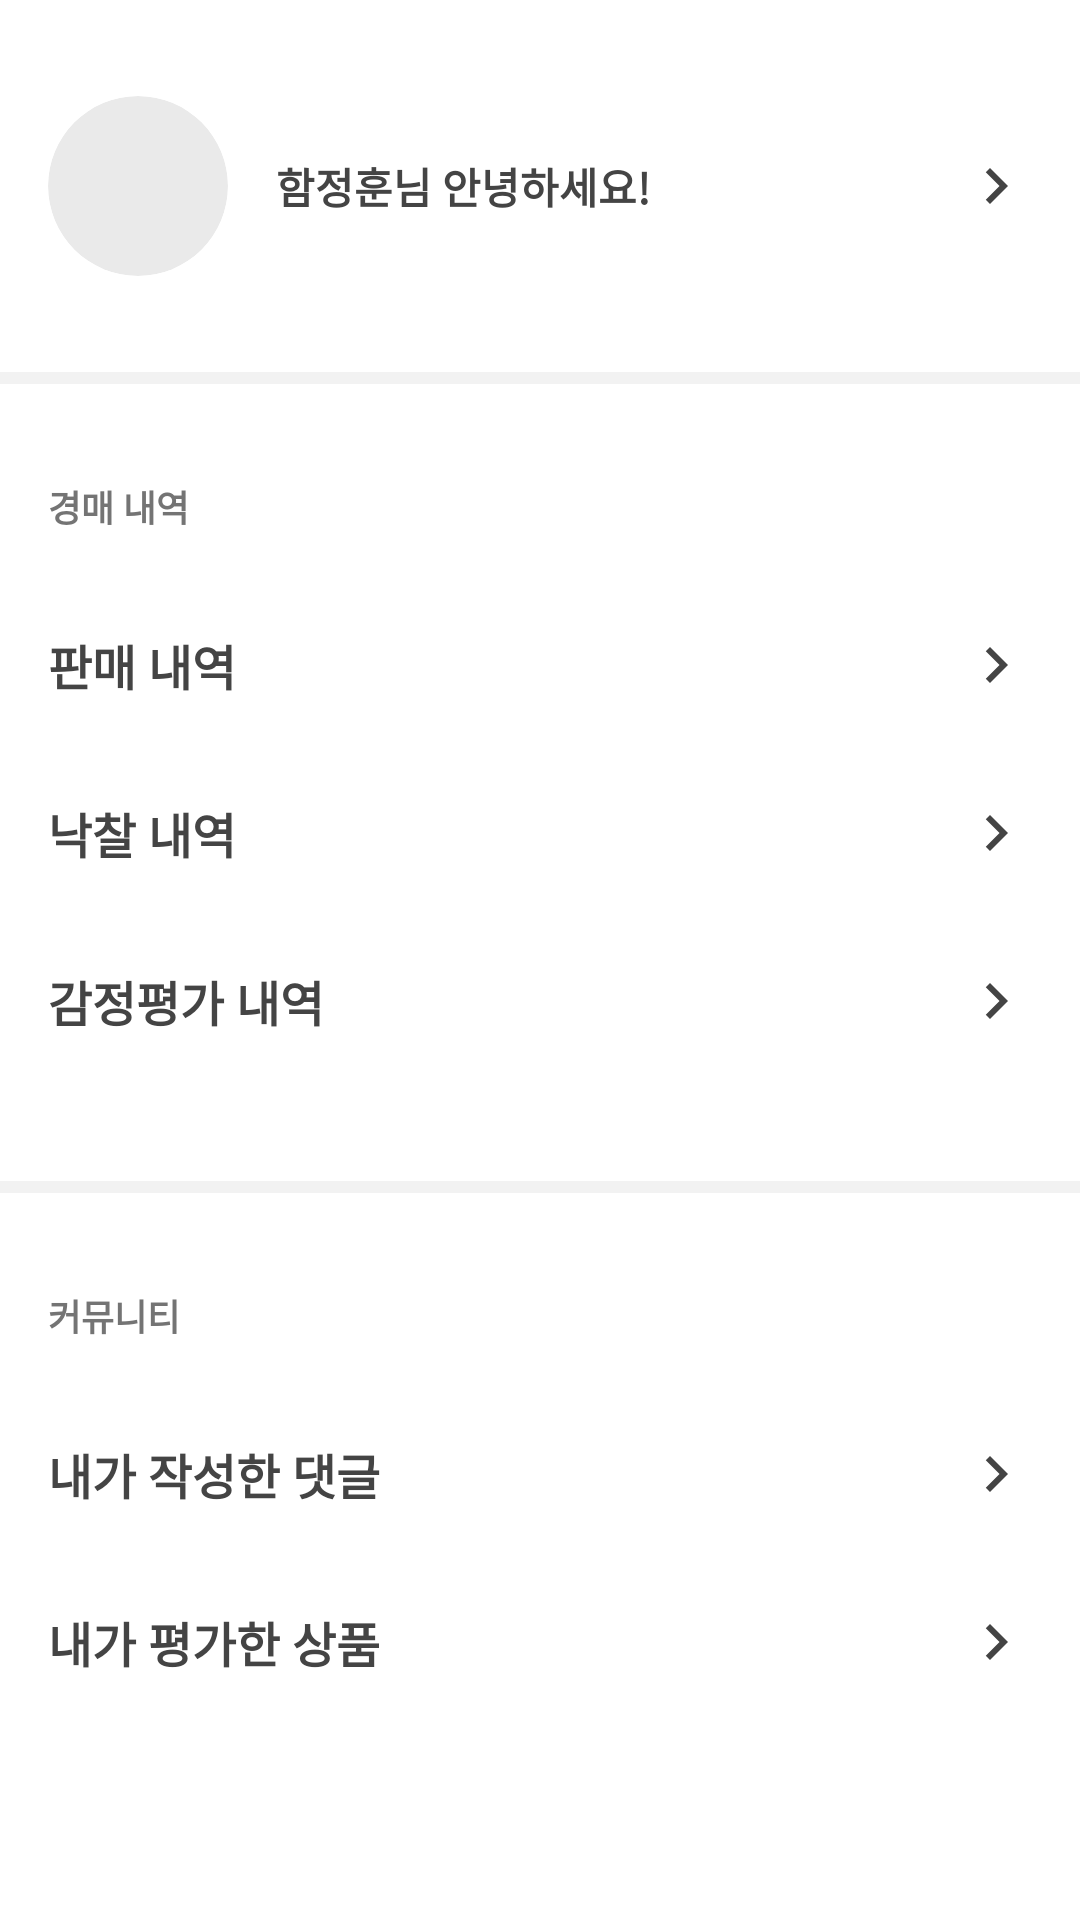

Reconstruct the res/layout file that produces this screen, plus the resources it refers to.
<!-- AndroidManifest.xml: application theme Theme.App.Starting -->
<!-- res/layout/fragment_my_page.xml -->
<?xml version="1.0" encoding="utf-8"?>
<androidx.constraintlayout.widget.ConstraintLayout xmlns:android="http://schemas.android.com/apk/res/android"
    xmlns:app="http://schemas.android.com/apk/res-auto"
    android:layout_width="match_parent"
    android:layout_height="match_parent">

    <androidx.constraintlayout.widget.ConstraintLayout
        android:id="@+id/constraint_layout_profile"
        android:layout_width="match_parent"
        android:layout_height="wrap_content"
        android:background="?android:attr/selectableItemBackground"
        android:clickable="true"
        android:focusable="true"
        android:paddingStart="16dp"
        android:paddingTop="32dp"
        android:paddingEnd="16dp"
        android:paddingBottom="32dp"
        app:layout_constraintTop_toTopOf="parent">

        <androidx.cardview.widget.CardView
            android:id="@+id/card_view_profile"
            android:layout_width="60dp"
            android:layout_height="60dp"
            app:cardBackgroundColor="#EAEAEA"
            app:cardCornerRadius="60dp"
            app:cardElevation="0dp"
            app:layout_constraintBottom_toBottomOf="parent"
            app:layout_constraintStart_toStartOf="parent"
            app:layout_constraintTop_toTopOf="parent">

            <ImageView
                android:id="@+id/image_view_profile"
                android:layout_width="match_parent"
                android:layout_height="match_parent"
                android:background="@drawable/ic_baseline_person_60_white" />
        </androidx.cardview.widget.CardView>

        <TextView
            android:id="@+id/text_view_name"
            android:layout_width="0dp"
            android:layout_height="wrap_content"
            android:layout_marginStart="16dp"
            android:text="함정훈님 안녕하세요!"
            android:textColor="@color/color_444444"
            android:textSize="14sp"
            android:textStyle="bold"
            app:layout_constraintBottom_toBottomOf="parent"
            app:layout_constraintStart_toEndOf="@+id/card_view_profile"
            app:layout_constraintTop_toTopOf="parent" />

        <ImageView
            android:layout_width="wrap_content"
            android:layout_height="wrap_content"
            android:src="@drawable/ic_baseline_navigate_next_24"
            app:layout_constraintBottom_toBottomOf="parent"
            app:layout_constraintEnd_toEndOf="parent"
            app:layout_constraintTop_toTopOf="parent" />
    </androidx.constraintlayout.widget.ConstraintLayout>

    <View
        android:id="@+id/view_profile"
        android:layout_width="match_parent"
        android:layout_height="4dp"
        android:background="@color/color_f2f2f2"
        app:layout_constraintTop_toBottomOf="@+id/constraint_layout_profile" />

    <LinearLayout
        android:id="@+id/linear_layout_history"
        android:layout_width="match_parent"
        android:layout_height="wrap_content"
        android:orientation="vertical"
        android:paddingTop="32dp"
        android:paddingBottom="32dp"
        app:layout_constraintTop_toBottomOf="@+id/view_profile">

        <TextView
            android:layout_width="wrap_content"
            android:layout_height="wrap_content"
            android:layout_marginStart="16dp"
            android:layout_marginBottom="16dp"
            android:text="@string/history_auction"
            android:textColor="@color/color_747474"
            android:textSize="12sp"
            android:textStyle="bold"
            app:layout_constraintStart_toStartOf="parent"
            app:layout_constraintTop_toTopOf="parent" />

        <androidx.constraintlayout.widget.ConstraintLayout
            android:id="@+id/constraint_layout_history_auction"
            android:layout_width="match_parent"
            android:layout_height="wrap_content"
            android:background="?android:attr/selectableItemBackground"
            android:clickable="true"
            android:focusable="true"
            android:padding="16dp">

            <TextView
                android:layout_width="wrap_content"
                android:layout_height="wrap_content"
                android:text="@string/history_sale"
                android:textColor="@color/color_444444"
                android:textSize="16sp"
                android:textStyle="bold"
                app:layout_constraintBottom_toBottomOf="parent"
                app:layout_constraintStart_toStartOf="parent"
                app:layout_constraintTop_toTopOf="parent" />

            <ImageView
                android:layout_width="wrap_content"
                android:layout_height="wrap_content"
                android:src="@drawable/ic_baseline_navigate_next_24"
                app:layout_constraintBottom_toBottomOf="parent"
                app:layout_constraintEnd_toEndOf="parent"
                app:layout_constraintTop_toTopOf="parent" />
        </androidx.constraintlayout.widget.ConstraintLayout>

        <androidx.constraintlayout.widget.ConstraintLayout
            android:id="@+id/constraint_layout_history_success"
            android:layout_width="match_parent"
            android:layout_height="wrap_content"
            android:background="?android:attr/selectableItemBackground"
            android:clickable="true"
            android:focusable="true"
            android:padding="16dp">

            <TextView
                android:layout_width="wrap_content"
                android:layout_height="wrap_content"
                android:text="@string/history_success_bid"
                android:textColor="@color/color_444444"
                android:textSize="16sp"
                android:textStyle="bold"
                app:layout_constraintBottom_toBottomOf="parent"
                app:layout_constraintStart_toStartOf="parent"
                app:layout_constraintTop_toTopOf="parent" />

            <ImageView
                android:layout_width="wrap_content"
                android:layout_height="wrap_content"
                android:src="@drawable/ic_baseline_navigate_next_24"
                app:layout_constraintBottom_toBottomOf="parent"
                app:layout_constraintEnd_toEndOf="parent"
                app:layout_constraintTop_toTopOf="parent" />
        </androidx.constraintlayout.widget.ConstraintLayout>

        <androidx.constraintlayout.widget.ConstraintLayout
            android:id="@+id/constraint_layout_history_appraisal"
            android:layout_width="match_parent"
            android:layout_height="wrap_content"
            android:background="?android:attr/selectableItemBackground"
            android:clickable="true"
            android:focusable="true"
            android:padding="16dp">

            <TextView
                android:layout_width="wrap_content"
                android:layout_height="wrap_content"
                android:text="@string/details_appraisal"
                android:textColor="@color/color_444444"
                android:textSize="16sp"
                android:textStyle="bold"
                app:layout_constraintBottom_toBottomOf="parent"
                app:layout_constraintStart_toStartOf="parent"
                app:layout_constraintTop_toTopOf="parent" />

            <ImageView
                android:layout_width="wrap_content"
                android:layout_height="wrap_content"
                android:src="@drawable/ic_baseline_navigate_next_24"
                app:layout_constraintBottom_toBottomOf="parent"
                app:layout_constraintEnd_toEndOf="parent"
                app:layout_constraintTop_toTopOf="parent" />
        </androidx.constraintlayout.widget.ConstraintLayout>
    </LinearLayout>

    <View
        android:id="@+id/view_history"
        android:layout_width="match_parent"
        android:layout_height="4dp"
        android:background="@color/color_f2f2f2"
        app:layout_constraintTop_toBottomOf="@+id/linear_layout_history" />

    <LinearLayout
        android:id="@+id/linear_layout_community"
        android:layout_width="match_parent"
        android:layout_height="wrap_content"
        android:orientation="vertical"
        android:paddingTop="32dp"
        android:paddingBottom="32dp"
        app:layout_constraintTop_toBottomOf="@+id/view_history">

        <TextView
            android:layout_width="wrap_content"
            android:layout_height="wrap_content"
            android:layout_marginStart="16dp"
            android:layout_marginBottom="16dp"
            android:text="@string/community"
            android:textColor="@color/color_747474"
            android:textSize="12sp"
            android:textStyle="bold"
            app:layout_constraintStart_toStartOf="parent"
            app:layout_constraintTop_toTopOf="parent" />

        <androidx.constraintlayout.widget.ConstraintLayout
            android:id="@+id/constraint_layout_comment"
            android:layout_width="match_parent"
            android:layout_height="wrap_content"
            android:background="?android:attr/selectableItemBackground"
            android:clickable="true"
            android:focusable="true"
            android:padding="16dp">

            <TextView
                android:layout_width="wrap_content"
                android:layout_height="wrap_content"
                android:text="@string/comment_by_me"
                android:textColor="@color/color_444444"
                android:textSize="16sp"
                android:textStyle="bold"
                app:layout_constraintBottom_toBottomOf="parent"
                app:layout_constraintStart_toStartOf="parent"
                app:layout_constraintTop_toTopOf="parent" />

            <ImageView
                android:layout_width="wrap_content"
                android:layout_height="wrap_content"
                android:src="@drawable/ic_baseline_navigate_next_24"
                app:layout_constraintBottom_toBottomOf="parent"
                app:layout_constraintEnd_toEndOf="parent"
                app:layout_constraintTop_toTopOf="parent" />
        </androidx.constraintlayout.widget.ConstraintLayout>

        <androidx.constraintlayout.widget.ConstraintLayout
            android:id="@+id/constraint_layout_appraisal"
            android:layout_width="match_parent"
            android:layout_height="wrap_content"
            android:background="?android:attr/selectableItemBackground"
            android:clickable="true"
            android:focusable="true"
            android:padding="16dp">

            <TextView
                android:layout_width="wrap_content"
                android:layout_height="wrap_content"
                android:text="@string/appraisal_by_me"
                android:textColor="@color/color_444444"
                android:textSize="16sp"
                android:textStyle="bold"
                app:layout_constraintBottom_toBottomOf="parent"
                app:layout_constraintStart_toStartOf="parent"
                app:layout_constraintTop_toTopOf="parent" />

            <ImageView
                android:layout_width="wrap_content"
                android:layout_height="wrap_content"
                android:src="@drawable/ic_baseline_navigate_next_24"
                app:layout_constraintBottom_toBottomOf="parent"
                app:layout_constraintEnd_toEndOf="parent"
                app:layout_constraintTop_toTopOf="parent" />
        </androidx.constraintlayout.widget.ConstraintLayout>

    </LinearLayout>
</androidx.constraintlayout.widget.ConstraintLayout>
<!-- resources referenced by this layout -->
<resources>
  <color name="color_444444">#444444</color>
  <color name="color_747474">#747474</color>
  <color name="color_f2f2f2">#f2f2f2</color>
  <!-- drawable ic_baseline_navigate_next_24 (drawable) -->
  <vector android:autoMirrored="true" android:height="24dp"
      android:tint="#444444" android:viewportHeight="24"
      android:viewportWidth="24" android:width="24dp" xmlns:android="http://schemas.android.com/apk/res/android">
      <path android:fillColor="@android:color/white" android:pathData="M10,6L8.59,7.41 13.17,12l-4.58,4.59L10,18l6,-6z"/>
  </vector>
  <string name="appraisal_by_me">내가 평가한 상품</string>
  <string name="comment_by_me">내가 작성한 댓글</string>
  <string name="community">커뮤니티</string>
  <string name="details_appraisal">감정평가 내역</string>
  <string name="history_auction">경매 내역</string>
  <string name="history_sale">판매 내역</string>
  <string name="history_success_bid">낙찰 내역</string>
  <style name="Theme.App.Starting" parent="Theme.SplashScreen">
          <item name="windowSplashScreenBackground">#202020</item>
  
          <item name="windowSplashScreenAnimatedIcon">@drawable/app_icon</item>
          <item name="postSplashScreenTheme">@style/Theme.Asta</item>
      </style>
  <style name="Theme.Asta" parent="Theme.MaterialComponents.DayNight.DarkActionBar">
          
          <item name="colorPrimary">@color/app_red</item>
          <item name="colorPrimaryVariant">@color/red</item>
          <item name="colorOnPrimary">@color/white</item>
          
          <item name="colorSecondary">@color/teal_200</item>
          <item name="colorSecondaryVariant">@color/teal_700</item>
          <item name="colorOnSecondary">@color/black</item>
          
          <item name="android:statusBarColor" tools:targetApi="l">?attr/colorPrimaryVariant</item>
  
          
          <item name="bottomSheetDialogTheme">@style/AppBottomSheetDialogTheme</item>
          <item name="materialAlertDialogTheme">@style/ThemeOverlay.App.MaterialAlertDialog</item>
      </style>
  <color name="app_red">#FF5A5A</color>
  <color name="red">#E54B4B</color>
  <color name="white">#FFFFFFFF</color>
  <color name="teal_200">#FF03DAC5</color>
  <color name="teal_700">#FF018786</color>
  <color name="black">#FF000000</color>
  <style name="AppBottomSheetDialogTheme" parent="ThemeOverlay.Material3.BottomSheetDialog">
          <item name="bottomSheetStyle">@style/AppModalStyle</item>
          <item name="android:windowIsTranslucent">true</item>
          <item name="android:background">@android:color/transparent</item>
      </style>
  <style name="AppModalStyle" parent="Widget.Design.BottomSheet.Modal">
          <item name="android:background">@drawable/round_12_background_ffffff</item>
      </style>
  <color name="red_light">#FFFCFC</color>
  <style name="MaterialAlertDialog.App" parent="MaterialAlertDialog.MaterialComponents">
          <item name="shapeAppearance">@style/ShapeAppearance.App.MediumComponent</item>
      </style>
  <style name="ThemeOverlay.App.Button" parent="">
          <item name="colorPrimary">@color/color_444444</item>
          <item name="android:textSize">16sp</item>
      </style>
  <style name="MaterialAlertDialog.App.Title.Text" parent="MaterialAlertDialog.MaterialComponents.Title.Text">
          <item name="android:textColor">@color/red</item>
          <item name="android:textSize">18sp</item>
      </style>
  <style name="Widget.App.Button" parent="Widget.MaterialComponents.Button.TextButton.Dialog">
          
          <item name="android:textSize">16sp</item>
      </style>
  <style name="ShapeAppearance.App.MediumComponent" parent="ShapeAppearance.MaterialComponents.MediumComponent">
          <item name="cornerSize">24dp</item>
      </style>
</resources>
